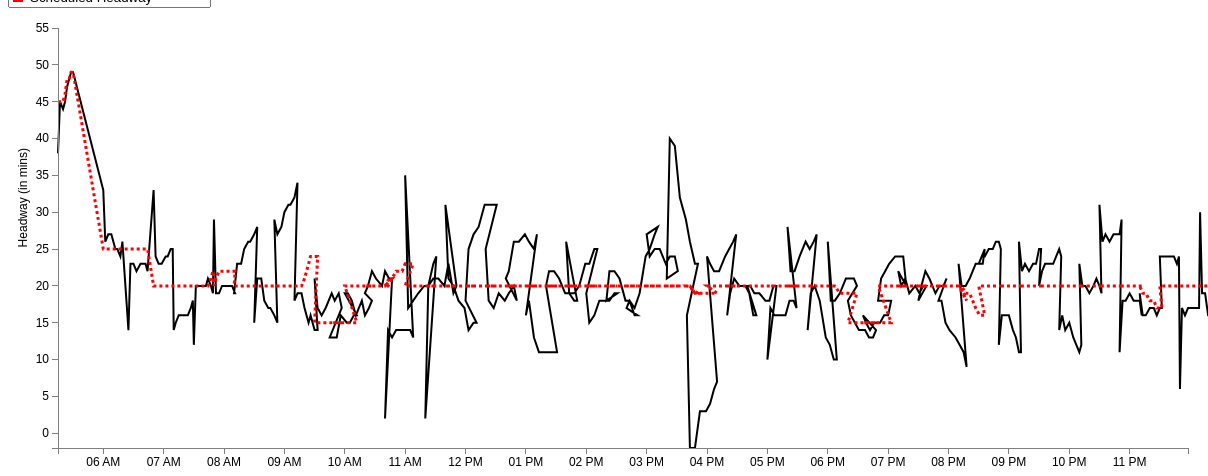
D3 v3 page, settled after 480 driven frames (8 s of simulated time); the page loaded 1 data file(s).


var margin = {top: 20, right: 20, bottom: 20, left: 50},
    width = 1200 - margin.left - margin.right,
    height = 460 - margin.top - margin.bottom;
var parseDate = d3.time.format("%H:%M").parse;
var x = d3.time.scale()
    .domain([0, 25])
    .range([0, width]);
var y = d3.scale.linear()
    .range([height, 0]);
var xAxis = d3.svg.axis()
    .scale(x)
    .ticks(d3.time.hours, 1)
    .orient("bottom");
var yAxis = d3.svg.axis()
    .scale(y)
    .orient("left");
	
//Define the line
var valueline = d3.svg.line()
    .x(function(d) { return x(d.mytime); })
    .y(function(d) { return y(d.ActHeadway); });
	
//Define the second line

var valueline2 = d3.svg.line()

	.x(function(d) { return x(d.mytime); })
    .y(function(d) { return y(d.ScheduledHeadway); });
	
var svg = d3.select("body").append("svg")
    .attr("width", width + margin.left + margin.right)
    .attr("height", height + margin.top + margin.bottom)
  .append("g")
    .attr("transform", "translate(" + margin.left + "," + margin.top + ")");

	//Declaring the variables we need to convert to hours::minutes string
var hour; 
var hour_str;
var min; 
var min_str;
var prefix_str = "2013-03-01T";
var HMtime = d3.time.format("%H:%M");

//Retrieve the data
d3.csv("15_outbound_result.csv", function(error, data) {
  data.forEach(function(d) {
  d.StartTimeInMin = +d.StartTimeInMin; //Set this to StartTimeInMin before we convert it
  hour = Math.floor(d.StartTimeInMin / 60); //Gives us the hour
		hour_str = hour.toString();	//Convert hour to string
			if (hour_str.length == 1) { //We add a 0 in front for correct formatting
				hour_str = "0" + hour_str;
				} 
	min = Math.floor(d.StartTimeInMin % 60); //Converts to minutes
		min_str = min.toString();
			if (hour_str.length == 1) { //We add a 0 in front for correct formatting
				min_str = "0" + min_str;
				} 
	HMtime = hour_str + ":" + min_str; //Concatenate the substrings above to form HH:MM formatted string
	
	d.mytime = parseDate(HMtime);
    d.ActHeadway = +d.ActHeadway;
	d.ScheduledHeadway = +d.ScheduledHeadway;
	 
  });
  
  x.domain(d3.extent(data, function(d) { 
  
if (d.StartTimeInMin > 0 && d.StartTimeInMin < 1439) { //Bound for end of this day (11:59pm = 1439 mins)
 
  return d.mytime;}  }));
  y.domain(d3.extent(data, function(d) { return d.ActHeadway; }));
  /* svg.append("path")
      .datum(data)
      .attr("class", "line")
      .attr("d", line);
	  */
	
	// Add the valueline path.
    svg.append("path")		
        .attr("class", "line")	
        .attr("d", valueline(data))
		.attr("stroke-width", 2)
		.attr("stroke", 'black');
	//Add the valueline2 path
	svg.append("path")		
		.attr("class","line")
        .attr("d", valueline2(data))
		.style("stroke-dasharray", ("3, 3"))
		.attr("stroke-width", 3)
		.attr("stroke", 'red');
		
	
		
		
  svg.append("g")
      .attr("class", "x axis")
      .attr("transform", "translate(0," + height + ")")
      .call(xAxis);
  svg.append("g")
      .attr("class", "y axis")
      .call(yAxis)
    .append("text")
      .attr("transform", "rotate(-90)")
      .attr("y", -40)
	  .attr("x", -120)
      .attr("dy", ".71em")
      .style("text-anchor", "end")
      .text("Headway (in mins)");
  
//Add a legend

});


### data: 15_outbound_result.csv
Headway: {HeadwayId: long, ServiceDate: chararray, StartTimeInMin, RouteName: chararray, RouteDirectionName: chararray, Trip_1: int, Trip_2: int, StopName: bytearray, ActHeadway, ScheduledHeadway, HeadwayDifference
1, 3/1/2014, 315, 15, Outbound, 4229661, 4229663, Ruggles Station - Lane 2, 38, 45, -7
1, 3/1/2014, 317, 15, Outbound, 4229661, 4229663, Malcolm X Blvd @ King St, 45, 45, 0
1, 3/1/2014, 320, 15, Outbound, 4229661, 4229663, Dudley Station, 44, 45, -1
1, 3/1/2014, 322, 15, Outbound, 4229661, 4229663, Dudley St @ Blue Hill Ave, 45, 46, -1
1, 3/1/2014, 324, 15, Outbound, 4229661, 4229663, Columbia Rd opp Cushing Ave, 47, 48, -1
1, 3/1/2014, 326, 15, Outbound, 4229661, 4229663, Hancock St @ Bowdoin St, 48, 48, 0
1, 3/1/2014, 328, 15, Outbound, 4229661, 4229663, Bowdoin St @ Geneva Ave, 49, 49, 0
1, 3/1/2014, 330, 15, Outbound, 4229661, 4229663, Fields Corner Station @ Red Line, 49, 49, 0
2, 3/1/2014, 360, 15, Outbound, 4229663, 4229750, Ruggles Station - Lane 2, 33, 25, 8
2, 3/1/2014, 362, 15, Outbound, 4229663, 4229750, Malcolm X Blvd @ King St, 26, 25, 1
2, 3/1/2014, 365, 15, Outbound, 4229663, 4229750, Dudley Station, 27, 25, 2
2, 3/1/2014, 368, 15, Outbound, 4229663, 4229750, Dudley St @ Blue Hill Ave, 27, 25, 2
2, 3/1/2014, 372, 15, Outbound, 4229663, 4229750, Columbia Rd opp Cushing Ave, 25, 25, 0
2, 3/1/2014, 374, 15, Outbound, 4229663, 4229750, Hancock St @ Bowdoin St, 25, 25, 0
2, 3/1/2014, 377, 15, Outbound, 4229663, 4229750, Bowdoin St @ Geneva Ave, 24, 25, -1
2, 3/1/2014, 379, 15, Outbound, 4229663, 4229750, Fields Corner Station @ Red Line, 26, 25, 1
3, 3/1/2014, 385, 15, Outbound, 4229750, 4229830, Ruggles Station - Lane 2, 14, 25, -11
3, 3/1/2014, 387, 15, Outbound, 4229750, 4229830, Malcolm X Blvd @ King St, 23, 25, -2
3, 3/1/2014, 390, 15, Outbound, 4229750, 4229830, Dudley Station, 23, 25, -2
3, 3/1/2014, 393, 15, Outbound, 4229750, 4229830, Dudley St @ Blue Hill Ave, 22, 25, -3
3, 3/1/2014, 397, 15, Outbound, 4229750, 4229830, Columbia Rd opp Cushing Ave, 23, 25, -2
3, 3/1/2014, 399, 15, Outbound, 4229750, 4229830, Hancock St @ Bowdoin St, 23, 25, -2
3, 3/1/2014, 402, 15, Outbound, 4229750, 4229830, Bowdoin St @ Geneva Ave, 23, 25, -2
3, 3/1/2014, 404, 15, Outbound, 4229750, 4229830, Fields Corner Station @ Red Line, 22, 25, -3
4, 3/1/2014, 410, 15, Outbound, 4229830, 4229665, Ruggles Station - Lane 2, 33, 20, 13
4, 3/1/2014, 412, 15, Outbound, 4229830, 4229665, Malcolm X Blvd @ King St, 24, 20, 4
4, 3/1/2014, 415, 15, Outbound, 4229830, 4229665, Dudley Station, 23, 20, 3
4, 3/1/2014, 418, 15, Outbound, 4229830, 4229665, Dudley St @ Blue Hill Ave, 23, 20, 3
4, 3/1/2014, 422, 15, Outbound, 4229830, 4229665, Columbia Rd opp Cushing Ave, 24, 20, 4
4, 3/1/2014, 424, 15, Outbound, 4229830, 4229665, Hancock St @ Bowdoin St, 24, 20, 4
4, 3/1/2014, 427, 15, Outbound, 4229830, 4229665, Bowdoin St @ Geneva Ave, 25, 20, 5
4, 3/1/2014, 429, 15, Outbound, 4229830, 4229665, Fields Corner Station @ Red Line, 25, 20, 5
5, 3/1/2014, 430, 15, Outbound, 4229665, 4229752, Ruggles Station - Lane 2, 14, 20, -6
5, 3/1/2014, 432, 15, Outbound, 4229665, 4229752, Malcolm X Blvd @ King St, 15, 20, -5
5, 3/1/2014, 435, 15, Outbound, 4229665, 4229752, Dudley Station, 16, 20, -4
5, 3/1/2014, 438, 15, Outbound, 4229665, 4229752, Dudley St @ Blue Hill Ave, 16, 20, -4
5, 3/1/2014, 442, 15, Outbound, 4229665, 4229752, Columbia Rd opp Cushing Ave, 16, 20, -4
5, 3/1/2014, 444, 15, Outbound, 4229665, 4229752, Hancock St @ Bowdoin St, 16, 20, -4
5, 3/1/2014, 447, 15, Outbound, 4229665, 4229752, Bowdoin St @ Geneva Ave, 17, 20, -3
5, 3/1/2014, 449, 15, Outbound, 4229665, 4229752, Fields Corner Station @ Red Line, 18, 20, -2
6, 3/1/2014, 450, 15, Outbound, 4229752, 4229832, Ruggles Station - Lane 2, 12, 20, -8
6, 3/1/2014, 452, 15, Outbound, 4229752, 4229832, Malcolm X Blvd @ King St, 20, 20, 0
6, 3/1/2014, 455, 15, Outbound, 4229752, 4229832, Dudley Station, 20, 20, 0
6, 3/1/2014, 458, 15, Outbound, 4229752, 4229832, Dudley St @ Blue Hill Ave, 20, 20, 0
6, 3/1/2014, 462, 15, Outbound, 4229752, 4229832, Columbia Rd opp Cushing Ave, 20, 20, 0
6, 3/1/2014, 464, 15, Outbound, 4229752, 4229832, Hancock St @ Bowdoin St, 21, 20, 1
6, 3/1/2014, 467, 15, Outbound, 4229752, 4229832, Bowdoin St @ Geneva Ave, 20, 21, -1
6, 3/1/2014, 469, 15, Outbound, 4229752, 4229832, Fields Corner Station @ Red Line, 19, 22, -3
7, 3/1/2014, 470, 15, Outbound, 4229832, 4233720, Ruggles Station - Lane 2, 29, 20, 9
7, 3/1/2014, 472, 15, Outbound, 4229832, 4233720, Malcolm X Blvd @ King St, 19, 21, -2
7, 3/1/2014, 475, 15, Outbound, 4229832, 4233720, Dudley Station, 19, 22, -3
7, 3/1/2014, 478, 15, Outbound, 4229832, 4233720, Dudley St @ Blue Hill Ave, 20, 22, -2
7, 3/1/2014, 482, 15, Outbound, 4229832, 4233720, Columbia Rd opp Cushing Ave, 20, 22, -2
7, 3/1/2014, 484, 15, Outbound, 4229832, 4233720, Hancock St @ Bowdoin St, 20, 22, -2
7, 3/1/2014, 488, 15, Outbound, 4229832, 4233720, Bowdoin St @ Geneva Ave, 20, 22, -2
7, 3/1/2014, 491, 15, Outbound, 4229832, 4233720, Fields Corner Station @ Red Line, 19, 22, -3
8, 3/1/2014, 490, 15, Outbound, 4233720, 4229754, Ruggles Station - Lane 2, 19, 20, -1
8, 3/1/2014, 493, 15, Outbound, 4233720, 4229754, Malcolm X Blvd @ King St, 23, 20, 3
8, 3/1/2014, 497, 15, Outbound, 4233720, 4229754, Dudley Station, 23, 20, 3
8, 3/1/2014, 500, 15, Outbound, 4233720, 4229754, Dudley St @ Blue Hill Ave, 25, 20, 5
... 404 more rows